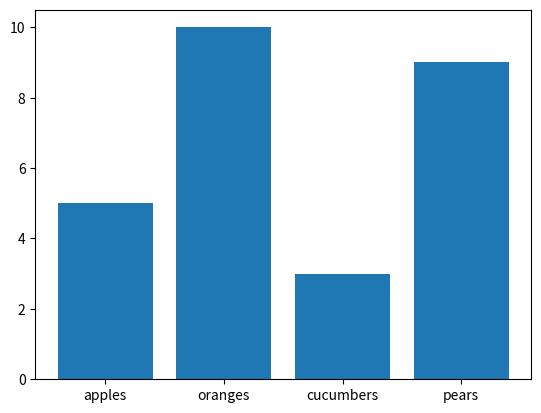

The matplotlib source for this figure:
from matplotlib import pyplot as plt
import numpy as np

# xs = np.arange(0, 5)
# y1 = np.arange(1, 6)
# y2 = [2**i for i in range(5)]
# plt.plot(xs, y1, "g-o", xs, y2, "b-^")
# plt.show()

# data = np.arange(1, 21).reshape(5, 4)
# print(data)
# plt.plot(data)
# plt.show()
# plt.plot(data.transpose())
# print(data.transpose())
# plt.show()

# days = np.arange(0, 21)
# other_site = np.arange(0, 21)
# real_python = other_site ** 2

# plt.plot(days, other_site)
# plt.plot(days, real_python)
# plt.xticks([0, 5, 10, 15, 20])
# plt.xlabel("Days of Reading")
# plt.ylabel("Amount of Python Learned")
# plt.title("Python Learned Reading Real Python vs Other Site")
# plt.legend(["Other Site", "Real Python"], loc="best")
# plt.show()

# xs = np.arange(1, 6)
# tops = np.arange(2, 11, 2)
# plt.bar(xs, tops)
# plt.show()

fruits = {
    "apples": 5,
    "oranges": 10,
    "cucumbers": 3,
    "pears": 9,
}
plt.bar(fruits.keys(), fruits.values())
plt.show()
